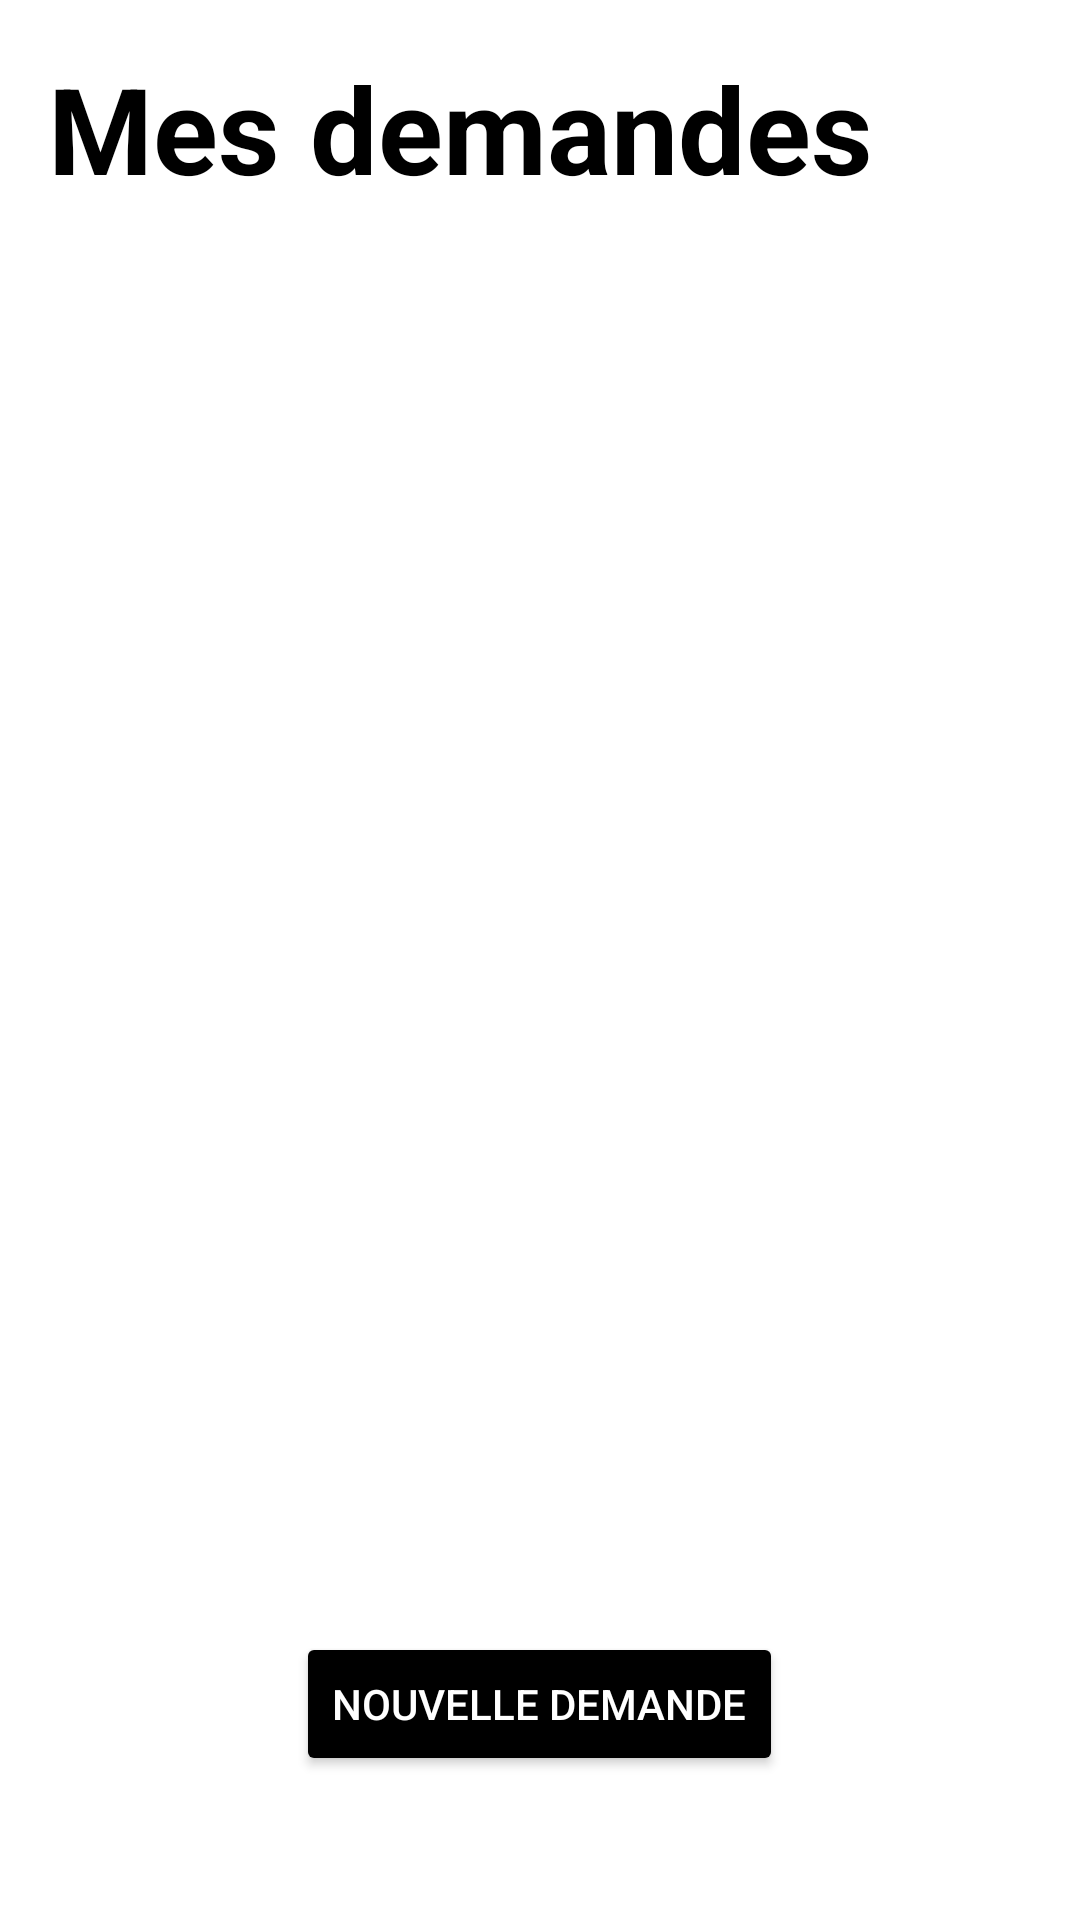

Produce the Android XML layout that renders to this screen, including the resource entries it uses.
<!-- AndroidManifest.xml: application theme Theme.ConcertCare -->
<!-- res/layout/fragment_screen3.xml -->
<LinearLayout xmlns:android="http://schemas.android.com/apk/res/android"
    xmlns:tools="http://schemas.android.com/tools"
    android:layout_width="match_parent"
    android:layout_height="match_parent"
    xmlns:app="http://schemas.android.com/apk/res-auto"
    android:background="#FFFFFF"
    android:orientation="vertical"
    android:padding="16dp"
    tools:context=".views.StaffMapFragment">

    
    <TextView
        android:layout_width="wrap_content"
        android:layout_height="wrap_content"
        android:text="@string/demandes"
        android:textSize="40dp"
        android:textStyle="bold"
        android:textColor="#000000"
        android:layout_marginBottom="20dp"/>

    
    <TextView
        android:id="@+id/noRequestText"
        android:layout_width="wrap_content"
        android:layout_height="wrap_content"
        android:text="Aucune demande pour le moment"
        android:textColor="#888888"
        android:visibility="gone"
        android:layout_gravity="center_horizontal"
        android:layout_marginTop="8dp"/>

    
    <ListView
        android:id="@+id/requestListView"
        android:layout_width="match_parent"
        android:layout_height="0dp"
        android:layout_weight="1"
        android:divider="@android:color/darker_gray"
        android:dividerHeight="1dp" />

    
    <LinearLayout
        android:layout_width="match_parent"
        android:layout_height="wrap_content"
        android:gravity="center"
        android:layout_marginTop="8dp">

        <Button
            android:id="@+id/addRequestButton"
            android:layout_width="wrap_content"
            android:layout_height="wrap_content"
            android:backgroundTint="@android:color/black"
            app:cornerRadius="16dp"
            android:textColor="@color/white"
            android:layout_gravity="right"
            android:layout_marginTop="16dp"
            android:layout_marginBottom="16dp"
            android:text="Nouvelle demande"
            />
    </LinearLayout>

</LinearLayout>
<!-- resources referenced by this layout -->
<resources>
  <color name="white">#FFFFFFFF</color>
  <string name="demandes">Mes demandes</string>
  <style name="Theme.ConcertCare" parent="Base.Theme.ConcertCare" />
  <style name="Base.Theme.ConcertCare" parent="Theme.Material3.DayNight.NoActionBar">
          
          
      </style>
</resources>
